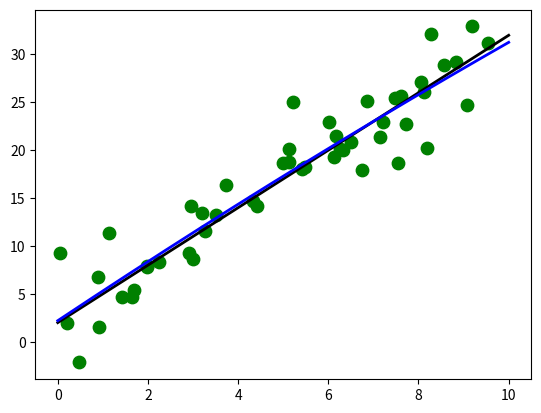

This figure's Python source:
import random
from matplotlib import pyplot as plt
import numpy as np
from numpy.linalg import inv
random.seed(10)
np.random.seed(10)

# Put test function here, if p=0 then it has some normalized error
# otherwise it returns the actual value of the function
def test_function(x,p=0):
    output = 3*x + 2
    if p==0:
        return output + np.random.normal(0,3,x.shape)
    else: return output

# t determines the type of filter, 0 = linear, 1 = polynomial, 2 = gaussian
def kernel(x1,x2,t,sig=1):
    if t == 0:
        return np.dot(np.transpose(x1),x2)
    elif t == 1:
        return (np.dot(np.transpose(x1),x2)+1)**2
    elif t ==2:
        diff = np.clip( np.linalg.norm(x1-x2), -500, 500 )
        return np.exp(-diff**2/(2*sig**2))

# number of samples generated
N = 50

# Lamda needs to be > 0 even if small for some reason
lamda = 0.1

# Generates the training data for X
x_train = np.reshape(10*np.random.rand(N),(-1,1))
t_train = test_function(x_train)
t_train.reshape(1, -1)

# Calculates K matrix
K = np.zeros((N,N))
for i in range(0,N):
    for j in range(0,N):
        K[i,j] = kernel(x_train[i], x_train[j],1)

# Trains the algorithm on the training data
I = np.identity(K.shape[0])
a = np.dot(inv(K + lamda*I),t_train)

X_plot = np.linspace(0,10,5000)[:,None]
Y_plot = np.zeros((5000,1))

# Calculates k vector and y-value for each test value
k = np.zeros((N,1))
for i in range(0,X_plot.shape[0]):
    for j in range(0,N):
        k[j,0] = kernel(x_train[j],X_plot[i],1)
    Y_plot[i] = np.dot(np.transpose(k),a)

# Plots original line
Y_original = test_function(X_plot,1)
plt.plot(X_plot,Y_original, color='black', lw=2)
plt.plot(X_plot, Y_plot, color='blue', lw=2)
plt.scatter(x_train, t_train, 80, c="g", alpha=1, label="My Title")
plt.show()
